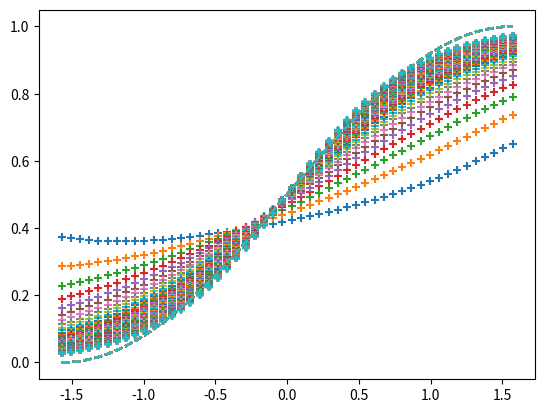

Source code (Python):
import numpy as np
import matplotlib.pyplot as plt

# -- 入力と正解の用意 --
input_data = np.linspace(-np.pi/2, np.pi/2)  # 入力
correct_data = (np.sin(input_data) + 1)/2    # 正解
n_data = len(correct_data)                   # データ数

# -- 各設定値 --
eta = 0.1        # 学習係数
epoch = 100

# 各初期値
x = 0    # 入力
y = 0    # 出力
t = 0    # 正解

w = 0.2  # 重み
b = -0.2  # バイアス
grad_w = 0  # 重みの勾配
grad_b = 0  # バイアスの勾配


def forward():  # 順伝播
    global y  # 外部の変数を関数内で変更するには、globalの表記が必要
    
    u = x*w + b
    y = 1/(1+np.exp(-u))  # シグモイド関数
    
def backward():  # 逆伝播
    global grad_w
    global grad_b
    
    delta = (y - t)*(1-y)*y
    grad_w = x * delta
    grad_b = delta
    
def update():  # 重みとバイアスの更新
    global w
    global b
    
    w -= eta * grad_w
    b -= eta * grad_b
        

# -- 学習 --
for i in range(epoch):
    
    # 結果の表示用
    plot_x = []
    plot_y = []
    
    for j in range(n_data):
        
        x = input_data[j]    # 入力
        t = correct_data[j]  # 正解
        
        forward()
        backward()
        update()
        
        # 記録
        plot_x.append(x)
        plot_y.append(y)
            
    # グラフ表示
    plt.plot(input_data, correct_data, linestyle="dashed")  # 正解
    plt.scatter(plot_x, plot_y, marker="+")                 # 出力
    plt.show()
    
    print("w:", w, "b:", b)